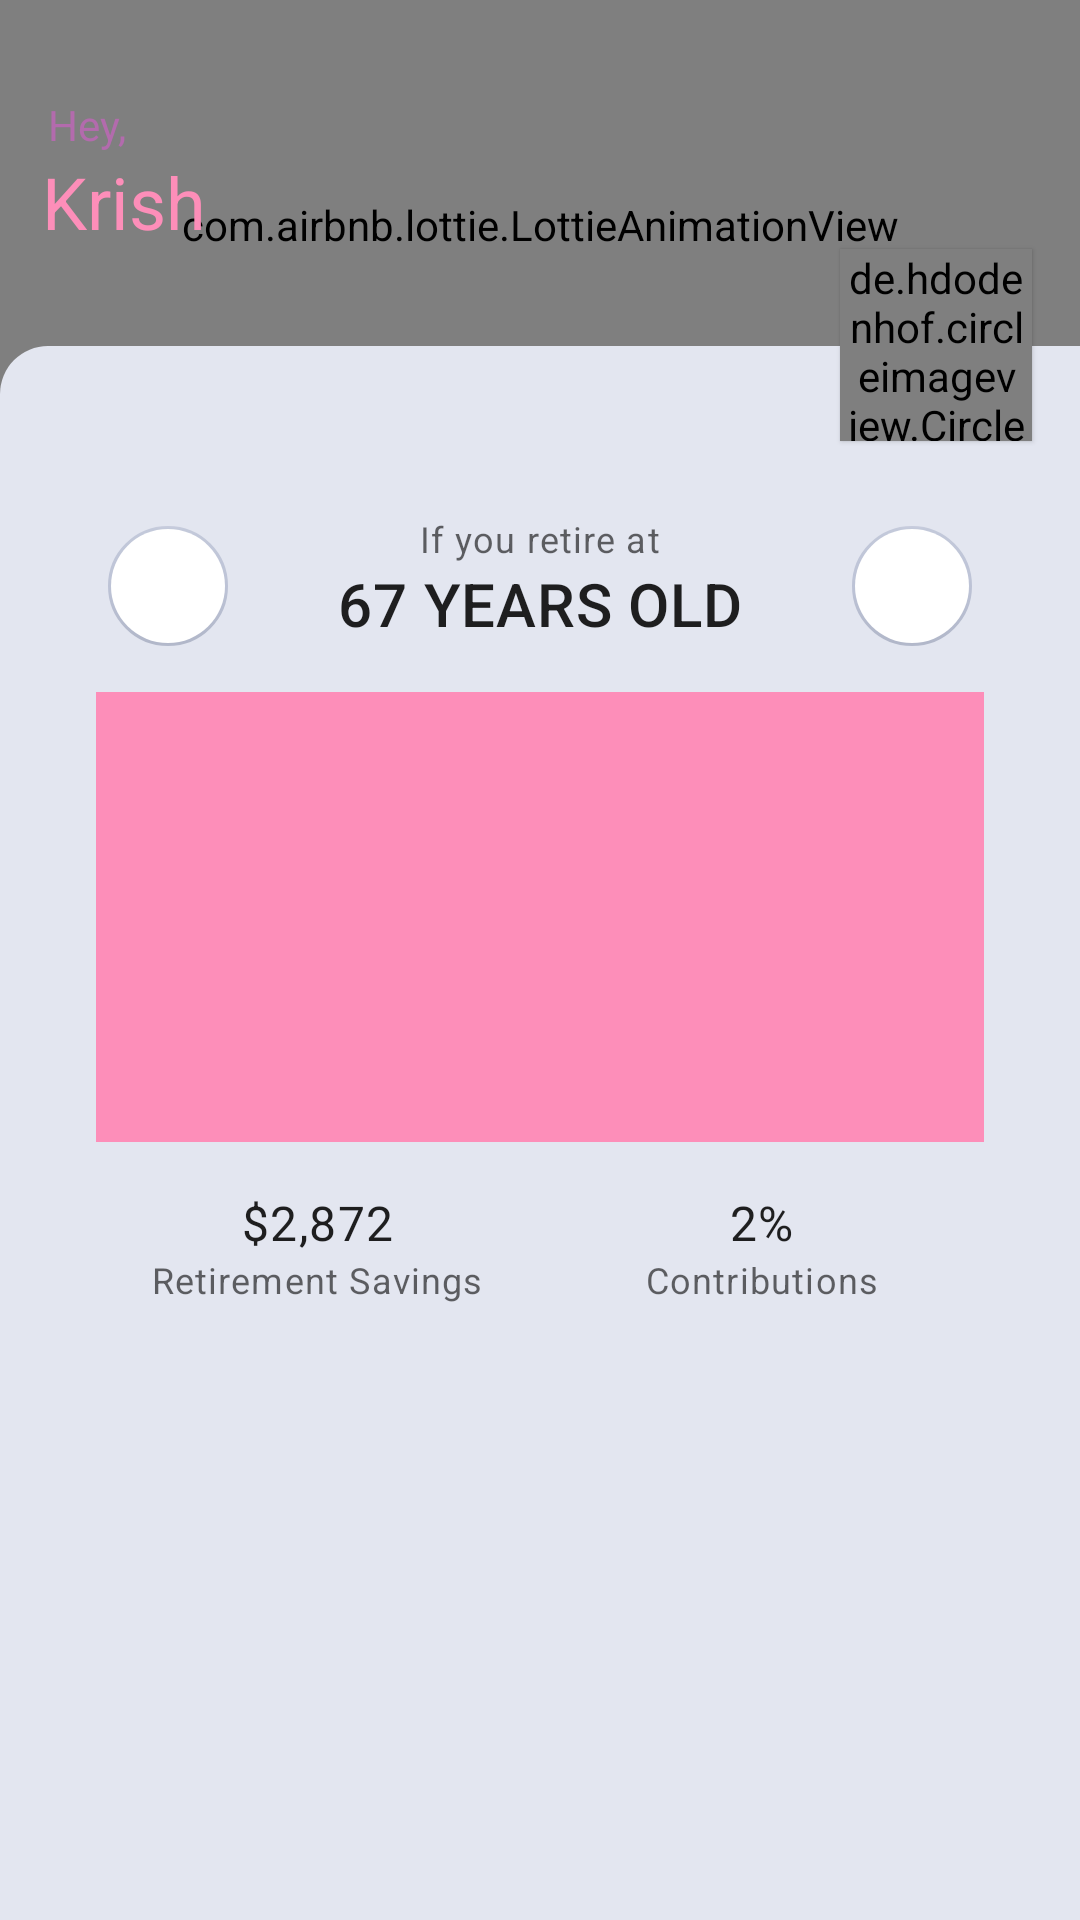

Android layout source for this screen:
<!-- AndroidManifest.xml: application theme Theme.EzyRetirement -->
<!-- res/layout/stimulation_fragment.xml -->
<?xml version="1.0" encoding="utf-8"?>
<RelativeLayout xmlns:android="http://schemas.android.com/apk/res/android"
    xmlns:app="http://schemas.android.com/apk/res-auto"
    xmlns:tools="http://schemas.android.com/tools"
    android:layout_width="match_parent"
    android:layout_height="match_parent"
    android:background="@color/colorPrimary"
    tools:context=".views.stimulation.StimulationFragment">

    <com.airbnb.lottie.LottieAnimationView
        android:layout_width="match_parent"
        android:layout_height="150dp"
        android:scaleType="centerCrop"
        app:lottie_autoPlay="true"
        app:lottie_loop="true"
        app:lottie_rawRes="@raw/particle" />

    <androidx.appcompat.widget.AppCompatTextView
        android:id="@+id/hello"
        android:layout_width="wrap_content"
        android:layout_height="wrap_content"
        android:layout_marginStart="16dp"
        android:layout_marginTop="32dp"
        android:text="@string/hello"
        android:textColor="@color/colorSecondaryVariant" />

    <androidx.appcompat.widget.AppCompatTextView
        android:id="@+id/userName"
        android:layout_width="wrap_content"
        android:layout_height="wrap_content"
        android:layout_below="@id/hello"
        android:layout_marginStart="14dp"
        android:layout_marginBottom="32dp"
        android:text="@string/user_name"
        android:textAppearance="@style/TextAppearance.MaterialComponents.Headline5"
        android:textColor="@color/colorSecondary" />


    <de.hdodenhof.circleimageview.CircleImageView
        android:id="@+id/userProfile"
        android:layout_width="64dp"
        android:layout_height="64dp"
        android:layout_above="@id/stimulationContainer"
        android:layout_alignParentEnd="true"
        android:layout_marginEnd="16dp"
        android:layout_marginBottom="-32dp"
        android:scaleType="centerCrop"
        android:src="@drawable/user"
        android:translationZ="1dp"
        app:civ_border_color="@color/colorSecondary"
        app:civ_border_width="2dp" />

    <androidx.core.widget.NestedScrollView
        android:id="@+id/stimulationContainer"
        android:layout_width="match_parent"
        android:layout_height="match_parent"
        android:layout_below="@id/userName"
        android:background="@drawable/left_curve"
        android:backgroundTint="@color/litGray"
        android:paddingStart="16dp"
        android:paddingEnd="16dp">

        <LinearLayout
            android:layout_width="match_parent"
            android:layout_height="match_parent"
            android:orientation="vertical">

            <RelativeLayout
                android:layout_width="match_parent"
                android:layout_height="wrap_content"
                android:layout_marginTop="40dp"
                android:background="@drawable/curve_edges"
                android:backgroundTint="@color/white"
                android:padding="16dp">

                <androidx.appcompat.widget.AppCompatTextView
                    android:id="@+id/retirementText"
                    android:layout_width="wrap_content"
                    android:layout_height="wrap_content"
                    android:layout_centerHorizontal="true"
                    android:text="@string/if_you_retire_at"
                    android:textAppearance="@style/TextAppearance.MaterialComponents.Caption" />


                <androidx.appcompat.widget.AppCompatTextView
                    android:id="@+id/retirementAge"
                    android:layout_width="wrap_content"
                    android:layout_height="wrap_content"
                    android:layout_below="@id/retirementText"
                    android:layout_centerHorizontal="true"
                    android:text="@string/_67_years_old"
                    android:textAppearance="@style/TextAppearance.MaterialComponents.Headline6"
                    app:textAllCaps="true" />

                <com.google.android.material.floatingactionbutton.FloatingActionButton
                    android:id="@+id/minus"
                    android:layout_width="wrap_content"
                    android:layout_height="wrap_content"
                    android:backgroundTint="@color/white"
                    android:src="@drawable/ic_chevron_left"
                    app:backgroundTint="@color/darkGray"
                    app:borderWidth="1dp"
                    app:elevation="0dp"
                    app:fabCustomSize="40dp" />

                <com.google.android.material.floatingactionbutton.FloatingActionButton
                    android:id="@+id/plus"
                    android:layout_width="wrap_content"
                    android:layout_height="wrap_content"
                    android:layout_alignParentEnd="true"
                    android:backgroundTint="@color/white"
                    android:src="@drawable/ic_chevron_right"
                    app:backgroundTint="@color/darkGray"
                    app:borderWidth="1dp"
                    app:elevation="0dp"
                    app:fabCustomSize="40dp" />


                <LinearLayout
                    android:id="@+id/graphView"
                    android:layout_width="match_parent"
                    android:layout_height="150dp"
                    android:layout_below="@id/retirementAge"
                    android:layout_marginTop="16dp"
                    android:background="@color/colorSecondary"
                    android:orientation="vertical" />


                <LinearLayout
                    android:layout_width="match_parent"
                    android:layout_height="wrap_content"
                    android:layout_below="@id/graphView"
                    android:layout_marginTop="16dp"
                    android:orientation="horizontal">

                    <LinearLayout
                        android:layout_width="0dp"
                        android:layout_height="wrap_content"
                        android:layout_weight="0.1"
                        android:gravity="center"
                        android:orientation="vertical">

                        <androidx.appcompat.widget.AppCompatTextView
                            android:id="@+id/currentRetirementNest"
                            android:layout_width="wrap_content"
                            android:layout_height="wrap_content"
                            android:text="$2,872"
                            android:textAppearance="@style/TextAppearance.MaterialComponents.Body1" />

                        <androidx.appcompat.widget.AppCompatTextView
                            android:id="@+id/retirementSavings"
                            android:layout_width="wrap_content"
                            android:layout_height="wrap_content"
                            android:text="Retirement Savings"
                            android:textAppearance="@style/TextAppearance.MaterialComponents.Caption" />


                    </LinearLayout>

                    <LinearLayout
                        android:layout_width="0dp"
                        android:layout_height="wrap_content"
                        android:layout_weight="0.1"
                        android:gravity="center"
                        android:orientation="vertical">

                        <androidx.appcompat.widget.AppCompatTextView
                            android:id="@+id/yearlyContribution"
                            android:layout_width="wrap_content"
                            android:layout_height="wrap_content"
                            android:text="2%"
                            android:textAppearance="@style/TextAppearance.MaterialComponents.Body1" />

                        <androidx.appcompat.widget.AppCompatTextView
                            android:layout_width="wrap_content"
                            android:layout_height="wrap_content"
                            android:text="Contributions"
                            android:textAppearance="@style/TextAppearance.MaterialComponents.Caption" />
                    </LinearLayout>

                </LinearLayout>

            </RelativeLayout>

            <androidx.recyclerview.widget.RecyclerView
                android:id="@+id/retirementStageList"
                android:layout_width="match_parent"
                android:layout_height="match_parent"
                app:layoutManager="androidx.recyclerview.widget.LinearLayoutManager"
                tools:listitem="@layout/retirement_stage_item" />


        </LinearLayout>

    </androidx.core.widget.NestedScrollView>


</RelativeLayout>
<!-- res/layout/retirement_stage_item.xml (included above) -->
<?xml version="1.0" encoding="utf-8"?>
<LinearLayout xmlns:android="http://schemas.android.com/apk/res/android"
    android:layout_width="match_parent"
    android:layout_height="116dp"
    android:orientation="horizontal"
    android:gravity="center">

    <androidx.appcompat.widget.AppCompatTextView
        android:layout_width="wrap_content"
        android:layout_height="match_parent"
        android:layout_marginStart="16dp"
        android:gravity="center"
        android:text="at 58"
        android:id="@+id/retirementAge"/>


    <LinearLayout
        android:layout_width="wrap_content"
        android:layout_height="match_parent"
        android:layout_marginStart="16dp"
        android:layout_marginEnd="16dp"
        android:gravity="center"
        android:orientation="vertical">

        <View
            android:layout_width="1dp"
            android:layout_height="0dp"
            android:layout_weight="0.1"
            android:background="@color/darkGray" />

        <androidx.appcompat.widget.AppCompatImageView
            android:layout_width="20dp"
            android:layout_height="20dp"
            android:src="@drawable/ic_ball" />

        <View
            android:layout_width="1dp"
            android:layout_height="0dp"
            android:layout_weight="0.1"
            android:background="@color/darkGray" />

    </LinearLayout>


    <LinearLayout
        android:layout_width="match_parent"
        android:layout_height="wrap_content"
        android:layout_marginEnd="16dp"
        android:padding="8dp"
        android:layout_marginTop="8dp"
        android:layout_marginBottom="8dp"
        android:background="@drawable/curve_edges"
        android:backgroundTint="@color/white"
        android:orientation="vertical">

        <androidx.appcompat.widget.AppCompatTextView
            android:layout_width="wrap_content"
            android:layout_height="wrap_content"
            android:id="@+id/salary"
            android:text="Hey there" />

        <androidx.appcompat.widget.AppCompatTextView
            android:layout_width="wrap_content"
            android:layout_height="wrap_content"
            android:id="@+id/contribution"
            android:text="Hey there"
            android:layout_marginTop="8dp"
            android:layout_marginBottom="8dp"/>

        <androidx.appcompat.widget.AppCompatTextView
            android:layout_width="wrap_content"
            android:layout_height="wrap_content"
            android:id="@+id/retirementSavings"
            android:text="Hey there"/>

    </LinearLayout>


</LinearLayout>
<!-- resources referenced by this layout -->
<resources>
  <color name="colorPrimary">#0806B1</color>
  <color name="colorSecondary">#FD8EB9</color>
  <color name="colorSecondaryVariant">#B36BAD</color>
  <color name="darkGray">#BDC3D6</color>
  <color name="litGray">#E3E6F0</color>
  <color name="white">#FFFFFFFF</color>
  <!-- drawable left_curve (drawable) -->
  <?xml version="1.0" encoding="utf-8"?>
  <shape xmlns:android="http://schemas.android.com/apk/res/android"
      android:shape="rectangle">
      <corners android:topLeftRadius="16dp" />
      <solid android:color="@color/background" />
  </shape>
  <!-- drawable user: png bitmap (drawable, 48940 bytes) -->
  <string name="_67_years_old">67 years old</string>
  <string name="hello">Hey,</string>
  <string name="if_you_retire_at">If you retire at</string>
  <string name="user_name">Krish</string>
  <style name="Theme.EzyRetirement" parent="Theme.MaterialComponents.DayNight.NoActionBar">
          
          <item name="colorPrimary">@color/colorPrimary</item>
          <item name="colorPrimaryVariant">@color/colorPrimaryVariant</item>
          <item name="colorOnPrimary">@color/white</item>
          
          <item name="colorSecondary">@color/colorSecondary</item>
          <item name="colorSecondaryVariant">@color/colorSecondary</item>
          <item name="colorOnSecondary">@color/black</item>
          
          <item name="android:statusBarColor" tools:targetApi="l">?attr/colorPrimary</item>
          
      </style>
  <color name="background">#ffffff</color>
  <color name="colorPrimaryVariant">#4138CE</color>
  <color name="black">#FF000000</color>
</resources>
